Photos from the image-classification dataset "augmented" in the GitHub repository haneens5905/MSI-System. Its 6 classes are: cardboard, glass, metal, paper, plastic, trash.

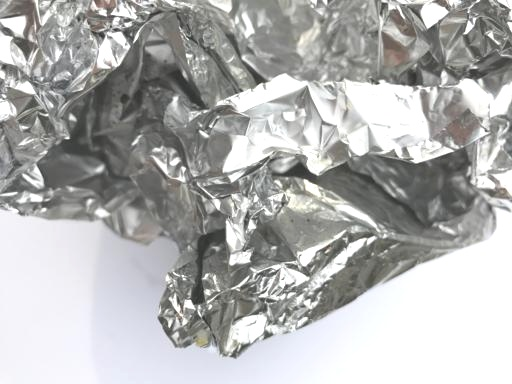
Label: metal

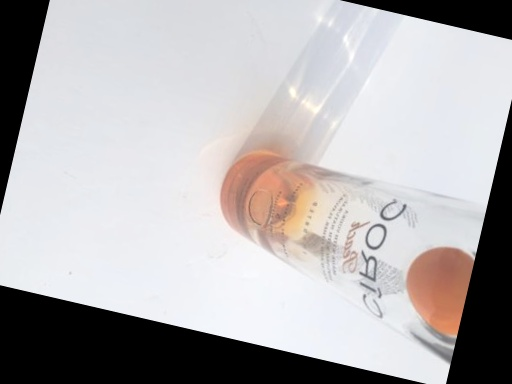
Label: glass

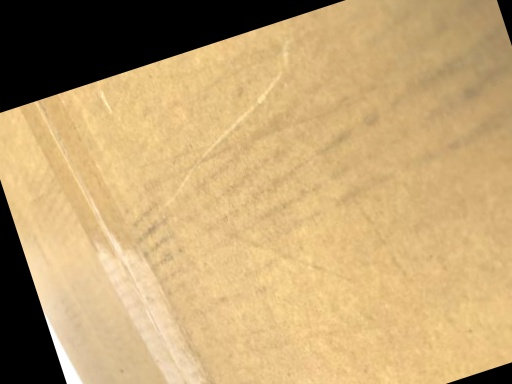
Label: cardboard

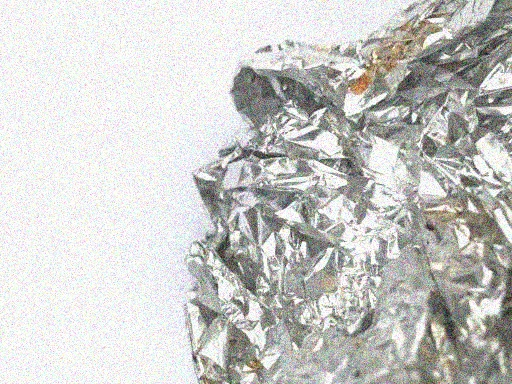
Label: metal

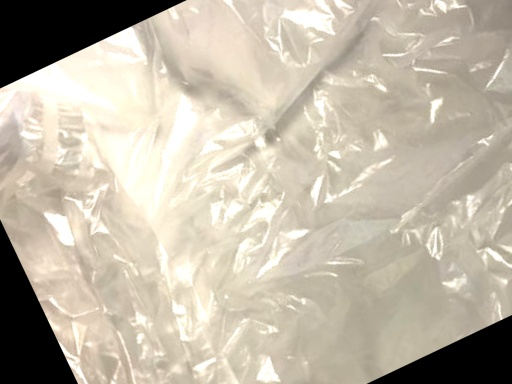
Label: trash

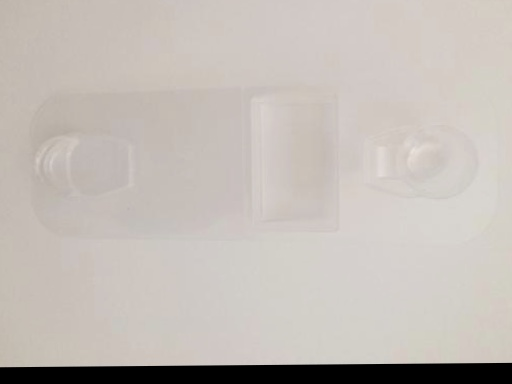
Label: plastic
